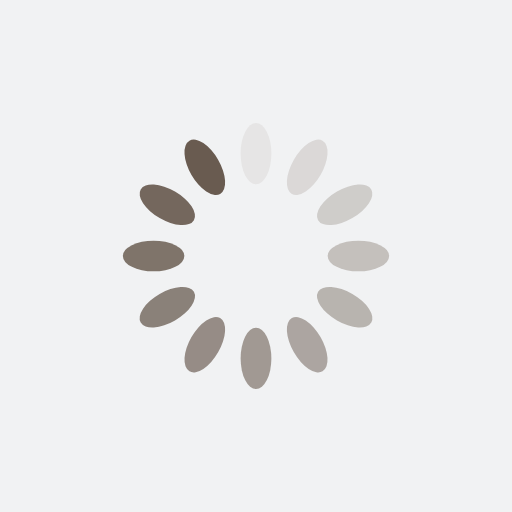
t = 0.00 s
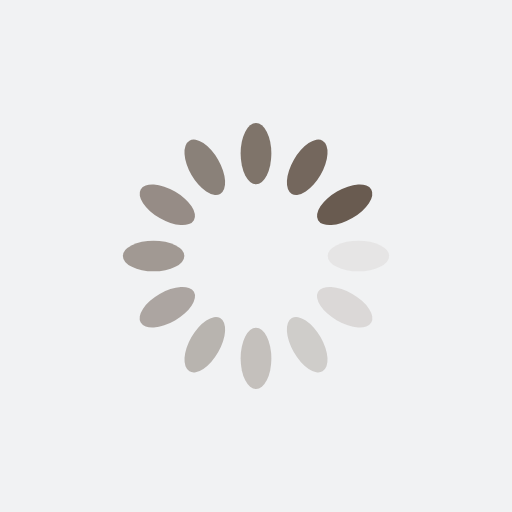
t = 0.25 s
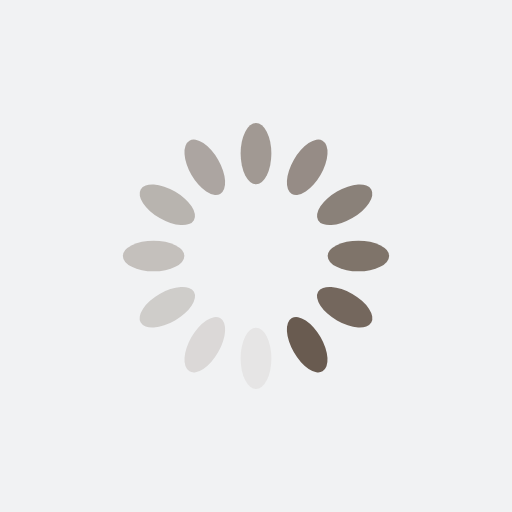
t = 0.50 s
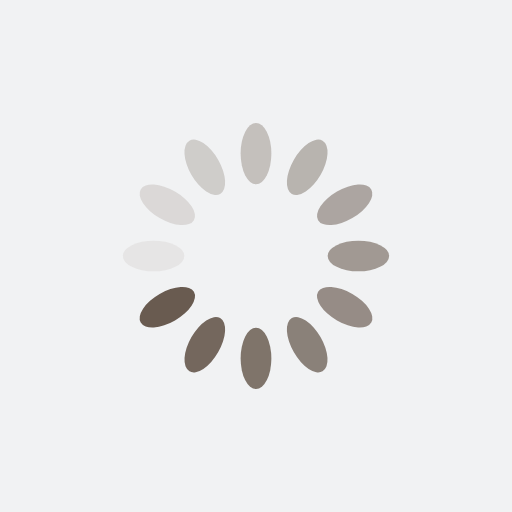
t = 0.75 s

The animated SVG that drew these frames (rendered in a browser with its animation timeline set to each time). Animation: 12 SMIL elements (animate=12); one cycle of 1.00 s, repeats indefinitely.

<?xml version="1.0" encoding="utf-8"?>
<svg xmlns="http://www.w3.org/2000/svg" xmlns:xlink="http://www.w3.org/1999/xlink" style="margin: auto; background: rgb(241, 242, 243); display: block; shape-rendering: auto;" width="200px" height="200px" viewBox="0 0 100 100" preserveAspectRatio="xMidYMid">
<g transform="rotate(0 50 50)">
  <rect x="47" y="24" rx="3" ry="6" width="6" height="12" fill="#695b50">
    <animate attributeName="opacity" values="1;0" keyTimes="0;1" dur="1s" begin="-0.9166666666666666s" repeatCount="indefinite"></animate>
  </rect>
</g><g transform="rotate(30 50 50)">
  <rect x="47" y="24" rx="3" ry="6" width="6" height="12" fill="#695b50">
    <animate attributeName="opacity" values="1;0" keyTimes="0;1" dur="1s" begin="-0.8333333333333334s" repeatCount="indefinite"></animate>
  </rect>
</g><g transform="rotate(60 50 50)">
  <rect x="47" y="24" rx="3" ry="6" width="6" height="12" fill="#695b50">
    <animate attributeName="opacity" values="1;0" keyTimes="0;1" dur="1s" begin="-0.75s" repeatCount="indefinite"></animate>
  </rect>
</g><g transform="rotate(90 50 50)">
  <rect x="47" y="24" rx="3" ry="6" width="6" height="12" fill="#695b50">
    <animate attributeName="opacity" values="1;0" keyTimes="0;1" dur="1s" begin="-0.6666666666666666s" repeatCount="indefinite"></animate>
  </rect>
</g><g transform="rotate(120 50 50)">
  <rect x="47" y="24" rx="3" ry="6" width="6" height="12" fill="#695b50">
    <animate attributeName="opacity" values="1;0" keyTimes="0;1" dur="1s" begin="-0.5833333333333334s" repeatCount="indefinite"></animate>
  </rect>
</g><g transform="rotate(150 50 50)">
  <rect x="47" y="24" rx="3" ry="6" width="6" height="12" fill="#695b50">
    <animate attributeName="opacity" values="1;0" keyTimes="0;1" dur="1s" begin="-0.5s" repeatCount="indefinite"></animate>
  </rect>
</g><g transform="rotate(180 50 50)">
  <rect x="47" y="24" rx="3" ry="6" width="6" height="12" fill="#695b50">
    <animate attributeName="opacity" values="1;0" keyTimes="0;1" dur="1s" begin="-0.4166666666666667s" repeatCount="indefinite"></animate>
  </rect>
</g><g transform="rotate(210 50 50)">
  <rect x="47" y="24" rx="3" ry="6" width="6" height="12" fill="#695b50">
    <animate attributeName="opacity" values="1;0" keyTimes="0;1" dur="1s" begin="-0.3333333333333333s" repeatCount="indefinite"></animate>
  </rect>
</g><g transform="rotate(240 50 50)">
  <rect x="47" y="24" rx="3" ry="6" width="6" height="12" fill="#695b50">
    <animate attributeName="opacity" values="1;0" keyTimes="0;1" dur="1s" begin="-0.25s" repeatCount="indefinite"></animate>
  </rect>
</g><g transform="rotate(270 50 50)">
  <rect x="47" y="24" rx="3" ry="6" width="6" height="12" fill="#695b50">
    <animate attributeName="opacity" values="1;0" keyTimes="0;1" dur="1s" begin="-0.16666666666666666s" repeatCount="indefinite"></animate>
  </rect>
</g><g transform="rotate(300 50 50)">
  <rect x="47" y="24" rx="3" ry="6" width="6" height="12" fill="#695b50">
    <animate attributeName="opacity" values="1;0" keyTimes="0;1" dur="1s" begin="-0.08333333333333333s" repeatCount="indefinite"></animate>
  </rect>
</g><g transform="rotate(330 50 50)">
  <rect x="47" y="24" rx="3" ry="6" width="6" height="12" fill="#695b50">
    <animate attributeName="opacity" values="1;0" keyTimes="0;1" dur="1s" begin="0s" repeatCount="indefinite"></animate>
  </rect>
</g>
<!-- [ldio] generated by https://loading.io/ --></svg>
